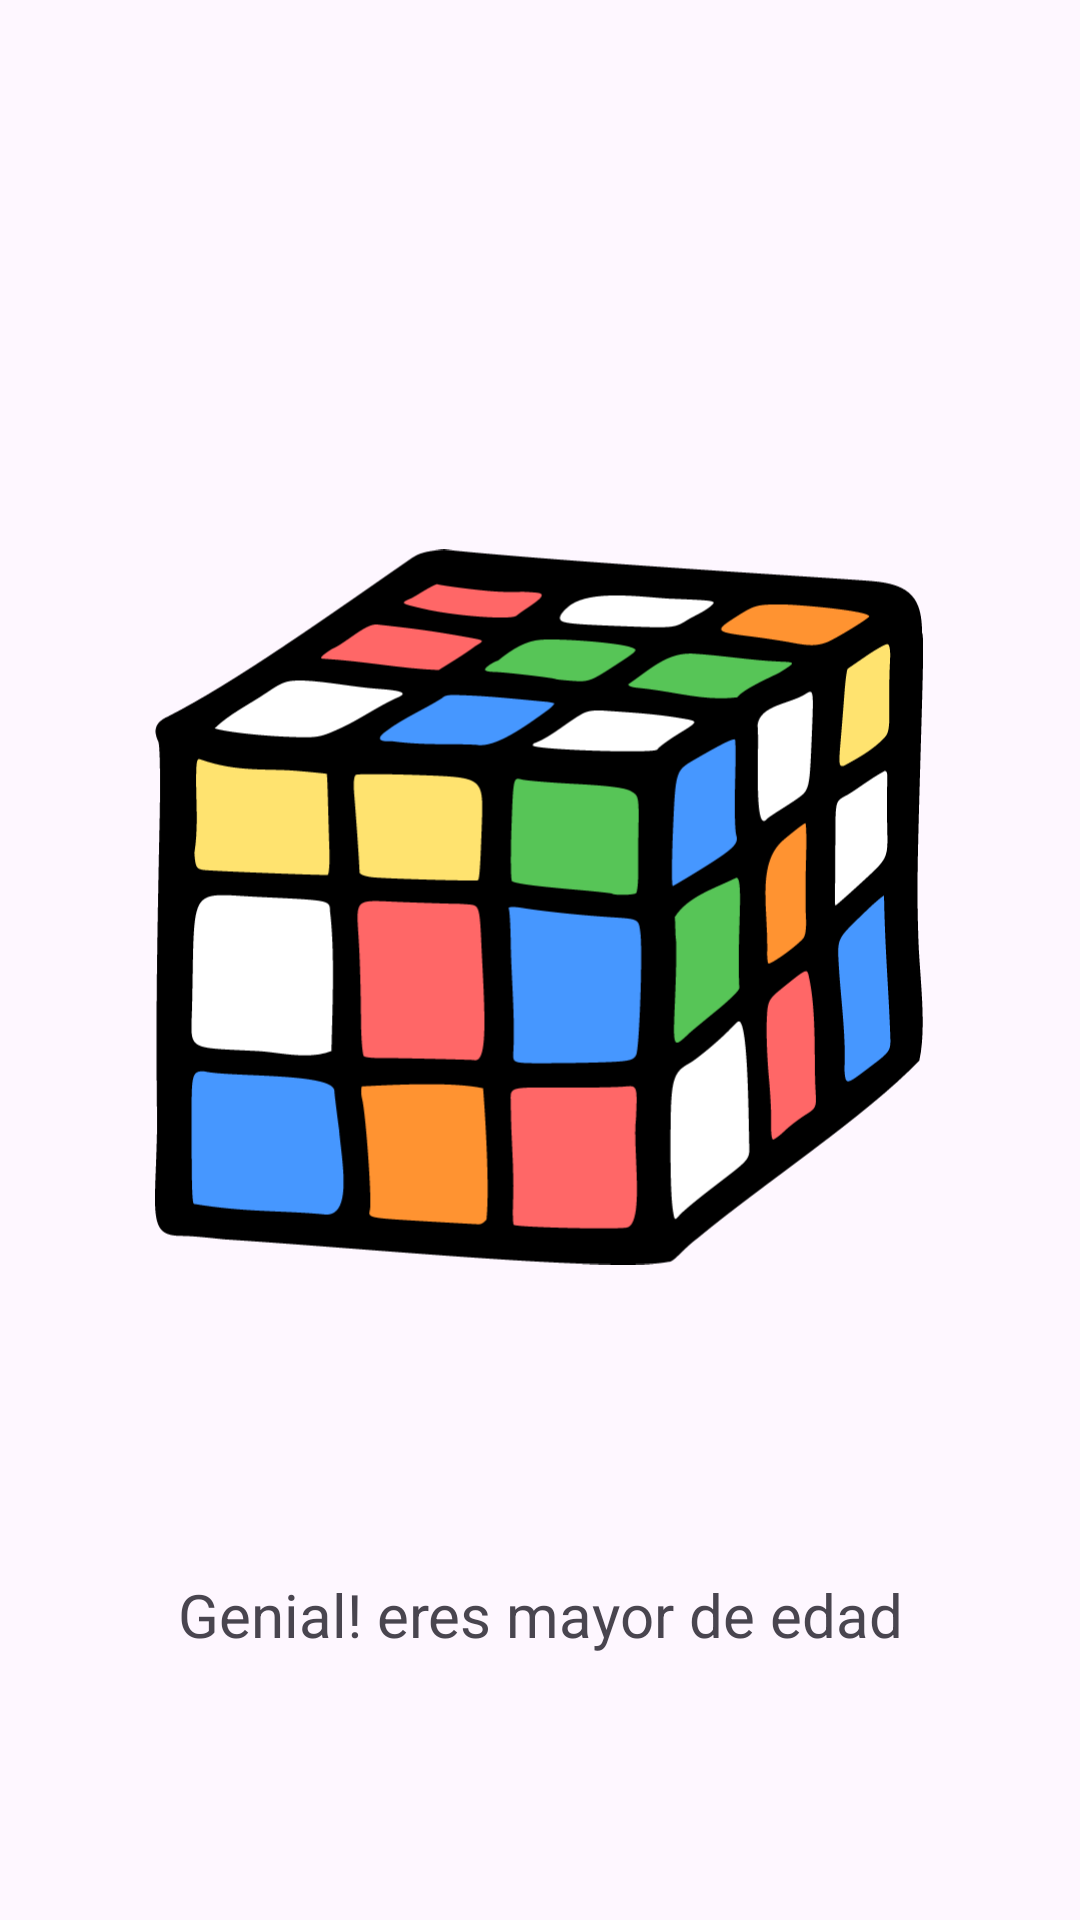

Here is an Android app screen rendered from its layout file. Give the layout XML and the strings, colors and styles it references.
<!-- AndroidManifest.xml: application theme Theme.G7S21MDIM_P1T1_SAVL -->
<!-- res/layout/activity_mayor.xml -->
<?xml version="1.0" encoding="utf-8"?>
<androidx.constraintlayout.widget.ConstraintLayout xmlns:android="http://schemas.android.com/apk/res/android"
    xmlns:app="http://schemas.android.com/apk/res-auto"
    xmlns:tools="http://schemas.android.com/tools"
    android:id="@+id/main"
    android:layout_width="match_parent"
    android:layout_height="match_parent"
    tools:context=".MayorActivity">

    <ImageView
        android:id="@+id/imageView"
        android:layout_width="256dp"
        android:layout_height="370dp"
        app:layout_constraintBottom_toBottomOf="parent"
        app:layout_constraintEnd_toEndOf="parent"
        app:layout_constraintHorizontal_bias="0.496"
        app:layout_constraintStart_toStartOf="parent"
        app:layout_constraintTop_toTopOf="parent"
        app:layout_constraintVertical_bias="0.434"
        app:srcCompat="@drawable/games_rubik_color_2"
        tools:ignore="ContentDescription" />

    <TextView
        android:id="@+id/textView4"
        android:layout_width="284dp"
        android:layout_height="78dp"
        android:text="@string/mayor"
        android:textAlignment="center"
        android:textSize="20sp"
        app:layout_constraintBottom_toBottomOf="parent"
        app:layout_constraintEnd_toEndOf="parent"
        app:layout_constraintStart_toStartOf="parent"
        app:layout_constraintTop_toBottomOf="@+id/imageView"
        tools:ignore="TextSizeCheck,TextSizeCheck" />

</androidx.constraintlayout.widget.ConstraintLayout>
<!-- resources referenced by this layout -->
<resources>
  <!-- drawable games_rubik_color_2: vector/xml drawable (drawable, 9174 chars, omitted) -->
  <string name="mayor">Genial! eres mayor de edad</string>
  <style name="Theme.G7S21MDIM_P1T1_SAVL" parent="Base.Theme.G7S21MDIM_P1T1_SAVL" />
  <style name="Base.Theme.G7S21MDIM_P1T1_SAVL" parent="Theme.Material3.DayNight.NoActionBar">
          
          
      </style>
</resources>
